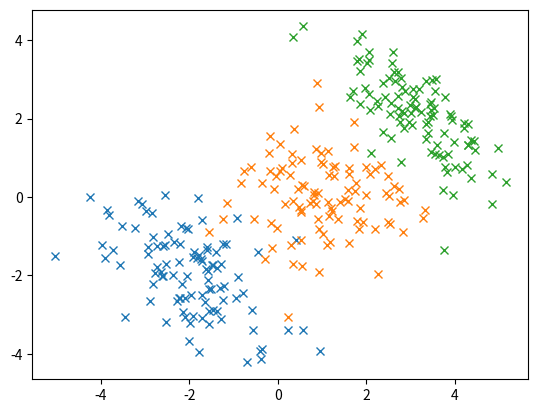
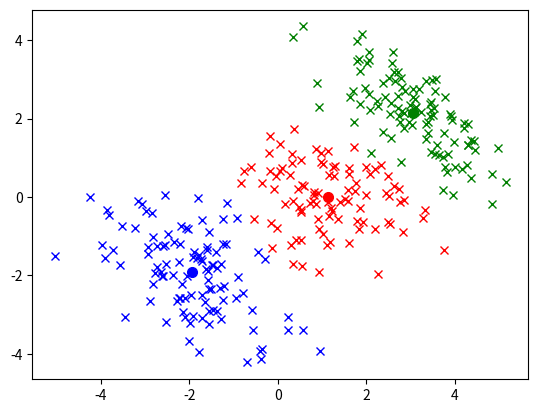

The matplotlib source for these figures, in order:
import numpy as np
import matplotlib.pyplot as plt

count = 1

def is_numeric(obj):
    """
    returns wether the value is a numeric value. Numeric value means: int, float, complex (I think), numpy.int64 and so on. Not included are array/ lists (objects with the "__iter__"-attribute).
    """
    attrs = ['__add__', '__sub__', '__mul__', '__truediv__', '__pow__']
    return all(hasattr(obj, attr) for attr in attrs) and not hasattr(obj, '__iter__')


def eucl_norm(v):
    if is_numeric(v):
        return abs(v)
    return np.sqrt(np.sum([v_i**2 for v_i in v]))


def k_means_iteration(data, k_set):
    """
        returns a collection of k clusters with the data belonging to each centre and the set of the means. 
        :param data: The data that will be clustered. It has to be a collection of either numeric values (int or float) or a sets of numeric values.
        :param k_set: The k initial means of the centres.
        :return: The return value is a tuple consisting of the clustered data after the iteration and the calculated means. 
    """
    is_one_dim = True if is_numeric(data[0]) else False
    dim = 1 if is_one_dim else len(data[0])
    data_copy = np.asarray(data)
    k_set = np.asarray(k_set, dtype=float)
    k = len(k_set)
    k_data = [[] for i in range(k)]
    for i_data in range(len(data_copy)):
        best_i = 0
        best = np.inf
        for i in range(k):
            dist = eucl_norm(data_copy[i_data]-k_set[i])# if not is_one_dim else \
            if dist < best:
                best_i = i
                best = dist
        k_data[best_i].append(data_copy[i_data])
    new_k_set = k_set.copy()
    for i in range(k): 
        if len(k_data[i]) != 0:
            val = sum(k_data[i])/len(k_data[i])
        if len(k_data[i]) != 0:
            new_k_set[i] =  sum(k_data[i])/len(k_data[i])
    return k_data, new_k_set


def k_means(data, k_or_kset,seed=10, iter=100):
    """
    k_means will cluster the data using the k-means method. 
    :param data: The data that should be clustered.
    :param k_or_kset: Input may either be an integer or a collection. If it is a numeric value it randomly selects the initial means. If it is a collection then that will be used.
    :param seed: The seed number of numpy.random in order to get reproducable results. By default it is 10.
    :param iter: maximum number of iterations. If k_means_iter returns the same result back to back it stops early. By default it is 100.
    :return: The return value is a tuple consisting of the clustered data and the calculated means. 
    """
    if is_numeric(k_or_kset):
        k = k_or_kset
        np.random.seed(seed)
        perm = np.random.permutation(len(data))[:k]
        k_set = [data[i] for i in perm]
        #print(k_set)
    else:
        k_set = k_or_kset
        k = len(k_set)
    count = 0
    is_unchanged = False
    while count < iter and not is_unchanged:
        clusters, new_k = k_means_iteration(data, k_set)
        count += 1
        is_unchanged = np.asarray([k_set[i] == new_k[i] for i in range(k)]).all()
        k_set = new_k

    return clusters, k_set


def get_axis(data,axis):
    return [data[i][axis] for i in range(len(data))]


def plot(results_to_plot, fig_name=None):
    """
    results_to_plot is a collection of tuples. The cuple can be described as (clusters, means).
    The inputted results get plotted as long as they are 1D, 2D or 3D
    """
    global count
    color = ["b","r","g","m","c","y","k"]
    for result in results_to_plot:
        #result[1][0] refers to the first element of the list of means
        if is_numeric(result[1][0]) or len(result[1][0])==1:
            if fig_name is None:
                plt.figure(f"example {count}: 1D")
            else:
                plt.figure(fig_name)
            [plt.plot(result[0][i], np.zeros(len(result[0][i])), color[i] + "x") for i in range(len(result[1]))]
            [plt.plot(result[1][i], [0], color[i] + "o", markersize=7) for i in range(len(result[1]))]

        elif len(result[1][0])==2:
            if fig_name is None:
                plt.figure(f"example {count}: 2D")
            else:
                plt.figure(fig_name)
            [plt.plot(get_axis(result[0][i],0), get_axis(result[0][i],1), color[i] + "x") for i in range(len(result[1]))]
            [plt.plot(result[1][i][0], result[1][i][1], color[i] + "o", markersize=7) for i in range(len(result[1]))]

        elif len(result[1][0])==3:
            if fig_name is None:
                ax = plt.figure(f"example {count}: 3D").add_subplot(projection="3d")
            else:
                ax = plt.figure(fig_name).add_subplot(projection="3d")
            [ax.scatter(get_axis(result[0][i],0), get_axis(result[0][i],1), get_axis(result[0][i],2), marker="x", color=color[i]) for i in range(len(result[1]))]
            [ax.scatter(result[1][i][0],result[1][i][1], result[1][i][2], marker="o",s=49, color=color[i]) for i in range(len(result[1]))]
            ax.set_xlabel("x-Axis")
            ax.set_ylabel("y-Axis")
            ax.set_zlabel("z-Axis")
        else:
            print("Heute habe ich leider kein Foto für dich")
            print("Cluster: ", result[0])
            print("Means: ", result[1])
        count += 1
    #plt.show()

def main(show_examples=False):
    """
     It will plot three normal distribution consisting of 100 data points each clustered around a centre and will plot the result of the kmeans method. 
     Furthermore, by setting show_examples=True it will plot three further distributions showing examples for 1D, 2D and 3D
    """
    seed = (int)(np.random.random()*5)
    print("Seed number: ", seed)
    np.random.seed(seed)
    rng = np.random.default_rng(seed=seed)
    k = 3
    cl1 = rng.multivariate_normal([-2,-2],[[1,-.5],[-.5,1]], size=100)
    cl2 = rng.multivariate_normal([1,0],[[1,0],[0,1]], size=100)
    cl3 = rng.multivariate_normal([3,2],[[1,-.7],[-.7,1]], size=100)
    pts = np.concatenate((cl1,cl2,cl3))
    results = k_means(pts,k,seed=seed)
    data = [np.random.random()*100-50 for i in range(200)]
    res_1d = k_means(data,k,seed=seed)
    data = [np.random.random(2)*100-50 for i in range(500)]
    res_2d = k_means(data,k,seed=seed)
    data = [np.random.random(3)*100-50 for i in range(500)]
    res_3d = k_means(data,k,seed=seed)
    if show_examples:
        plot([res_1d,res_2d,res_3d])

    plt.figure("Three normal distributions")
    plt.plot([cl1[i][0] for i in range(len(cl1))], [cl1[i][1] for i in range(len(cl1))], "x")
    plt.plot([cl2[i][0] for i in range(len(cl2))], [cl2[i][1] for i in range(len(cl2))], "x")
    plt.plot([cl3[i][0] for i in range(len(cl3))], [cl3[i][1] for i in range(len(cl3))], "x")
    plot([results], fig_name="Clustering of three normal distribution")
    plt.show()


if __name__ == '__main__':
    main()
